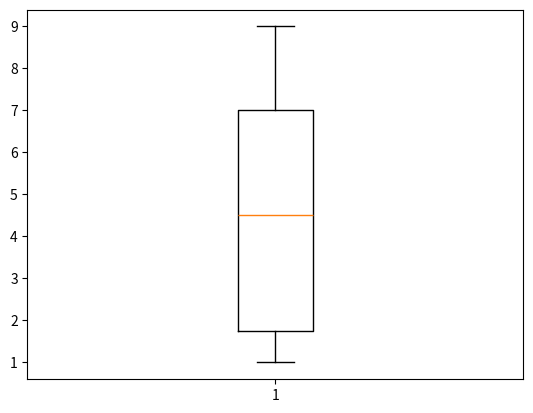

Reproduce this figure in Python.
# The matplotlib package is for graphical outputs (eg. box-plot, histogram, QQ-plot).
import matplotlib.pyplot as plt

# Data to be analyzed.
x = [
1, 1, 1, 1, 1, 1, 1, 1, 
2, 2, 2, 3, 4, 4, 4, 4, 
5, 6, 6, 6, 7, 7, 7, 7, 
7, 7, 7, 7, 8, 8, 9, 9
]

# Generate and save a box-plot of the data.
plt.boxplot(x)
plt.savefig("boxplot.png")